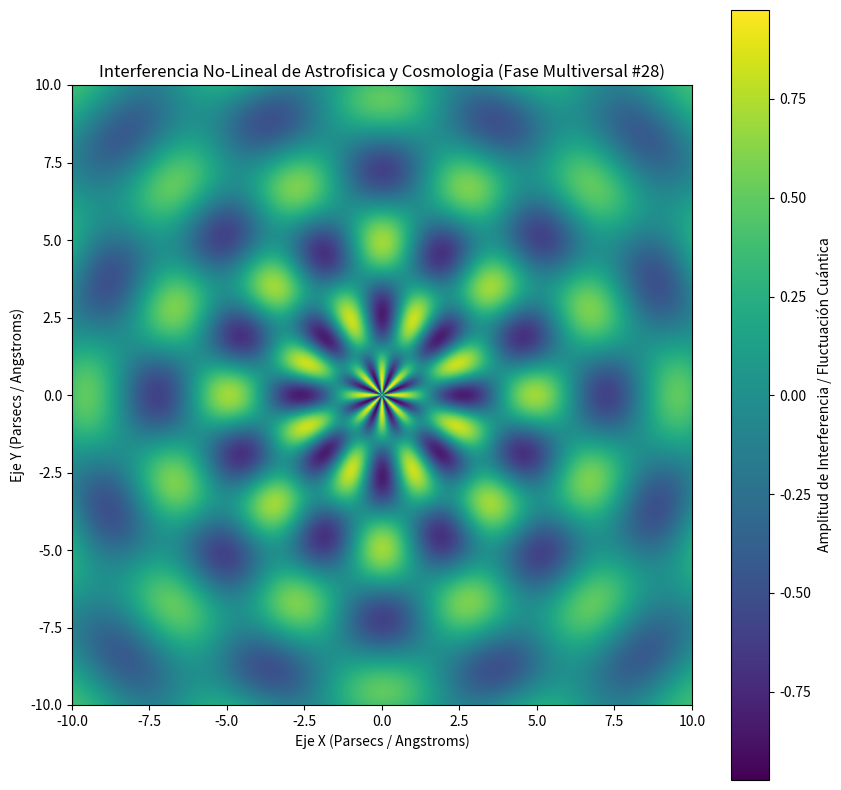

This figure's Python source:
%matplotlib inline
# Simulación Multiversal: Astrofisica y Cosmologia - Variante 28
import numpy as np
import matplotlib.pyplot as plt

# Parámetros Físicos No-Lineales
omega_1 = 1.358
omega_2 = 8.016
lambda_decay = 0.074
phase_shift = 1.086

x = np.linspace(-10, 10, 800)
y = np.linspace(-10, 10, 800)
X, Y = np.meshgrid(x, y)

# Dinámica de Fluidos / Campos Tensor-Escalares (Fase Multiversal)
R = np.sqrt(X**2 + Y**2) + 1e-5
Z = (np.sin(omega_1 * R + phase_shift) * np.cos(omega_2 * np.arctan2(Y, X))) * np.exp(-lambda_decay * R)

plt.figure(figsize=(10, 10))
plt.imshow(Z, cmap='viridis', extent=[-10, 10, -10, 10], origin='lower')
plt.colorbar(label='Amplitud de Interferencia / Fluctuación Cuántica')
plt.title(r'Interferencia No-Lineal de Astrofisica y Cosmologia (Fase Multiversal #28)')
plt.xlabel('Eje X (Parsecs / Angstroms)')
plt.ylabel('Eje Y (Parsecs / Angstroms)')
plt.show()
